Run: headless pygame with SDL's dummy video driver; simulated clock (each Clock.tick advances the game by its frame time, no real sleeping); random seed 0; keys injected as events and as key.get_pressed() state; mouse plan: one left click at the window centre at the start of phase 2, then a move to the lower-right quarter at the start of phase 3.
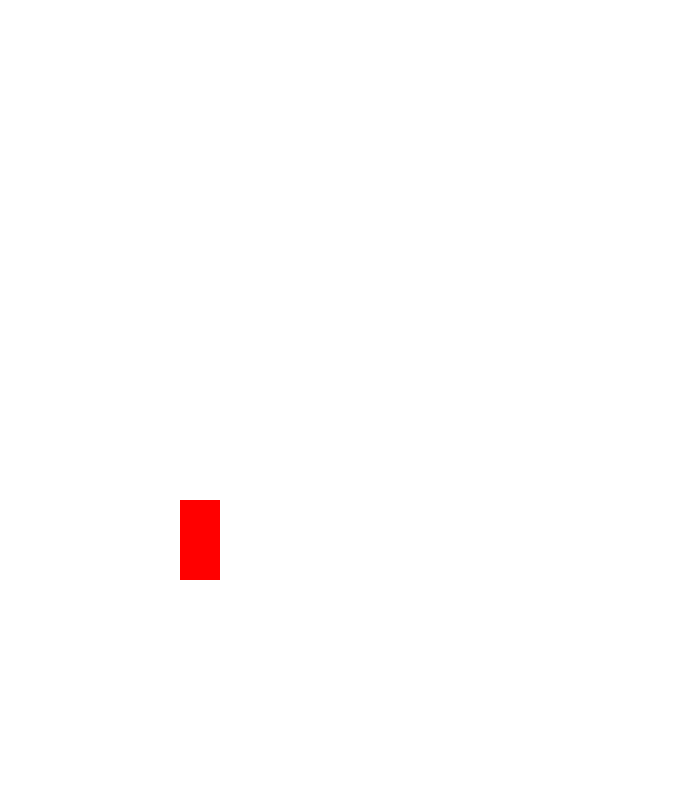
Frame 1 of 3 · flips 1–60 · no input
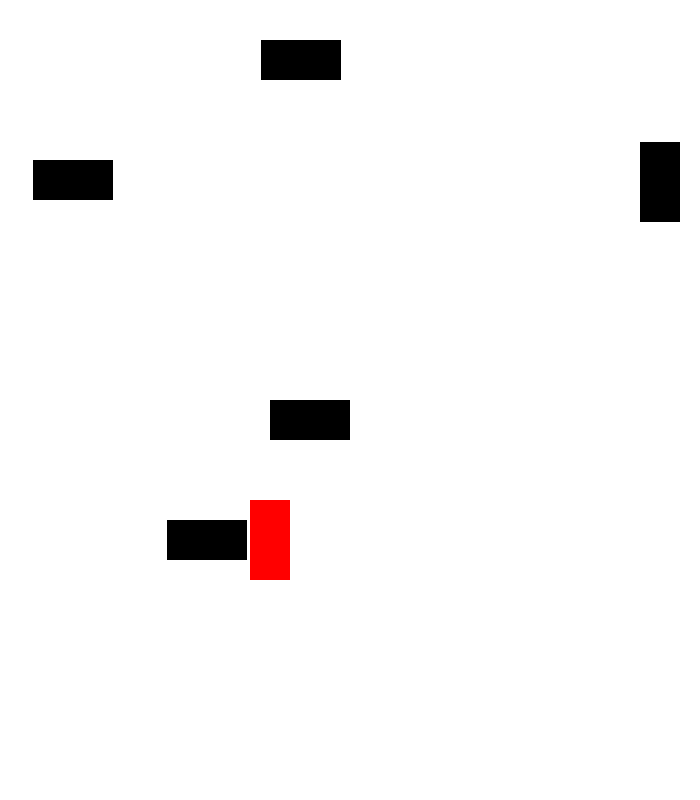
Frame 2 of 3 · flips 61–180 · clicked the window centre · tapped SPACE, RETURN · held RIGHT (→), D
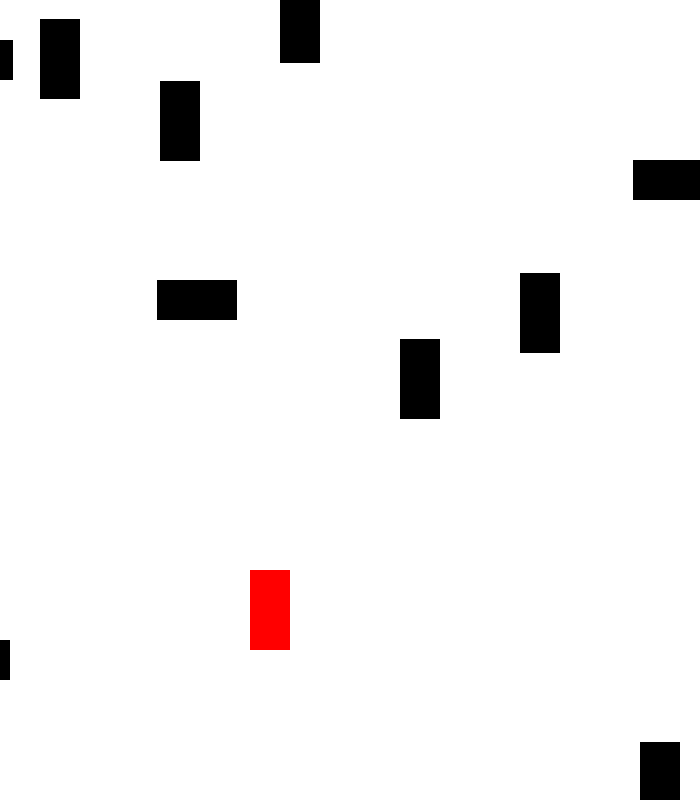
Frame 3 of 3 · flips 181–300 · moved the mouse to the lower-right quarter · held DOWN (↓), S

The pygame program that drew these frames:

import pygame
import random

# Inicializar Pygame
pygame.init()

# Configuración de pantalla
screen = pygame.display.set_mode((700, 800))
pygame.display.set_caption("Nave")

# Colores
WHITE = (255, 255, 255)
RED = (255, 0, 0)
BLACK = (0, 0, 0)

# Variables globales
car_width = 40
car_height = 80
car_x = 180
car_y = 500
velocidad = 70  # Velocidad del jugador

# Obstáculos
obstaculos_verticales = []  # Lista para almacenar múltiples obstáculos verticales
obstaculos_horizontales = []  # Lista para almacenar múltiples obstáculos horizontales

# Crear obstáculos en filas y columnas
def crear_obstaculos():
    global obstaculos_verticales, obstaculos_horizontales
    obstaculos_verticales = []
    obstaculos_horizontales = []
    
    # Crear obstáculos verticales
    for i in range(6):  # 6 columnas
        obstaculo_x_1 = i * 120 + 40  # Espaciado de 120 píxeles
        obstaculo_y_1 = random.randint(-800, -80)  # Apariciones en diferentes posiciones
        obstaculo_velocidad_1 = 5
        obstaculos_verticales.append([obstaculo_x_1, obstaculo_y_1, car_width, car_height, obstaculo_velocidad_1, random.randint(0, 300)])

    # Crear obstáculos horizontales
    for i in range(6):  # 6 filas
        obstaculo_x_2 = random.randint(-800, -80)  # Apariciones en diferentes posiciones
        obstaculo_y_2 = i * 120 + 40  # Espaciado de 120 píxeles
        obstaculo_velocidad_2 = 5
        obstaculos_horizontales.append([obstaculo_x_2, obstaculo_y_2, 80, 40, obstaculo_velocidad_2, random.randint(0, 300)])

# Reloj
clock = pygame.time.Clock()

# Función para mostrar pantalla de reinicio
def mostrar_pantalla_reinicio():
    screen.fill(WHITE)
    fuente = pygame.font.SysFont(None, 55)
    mensaje = fuente.render("¡Perdiste!", True, BLACK)
    boton = fuente.render("Reiniciar", True, BLACK)
    screen.blit(mensaje, (120, 200))
    screen.blit(boton, (120, 300))
    pygame.display.update()

    esperando = True
    while esperando:
        for event in pygame.event.get():
            if event.type == pygame.QUIT:
                pygame.quit()
                quit()
            elif event.type == pygame.MOUSEBUTTONDOWN:
                mouse_x, mouse_y = pygame.mouse.get_pos()
                if 120 <= mouse_x <= 280 and 300 <= mouse_y <= 355:
                    esperando = False
                    reiniciar_juego()

# Función para reiniciar el juego
def reiniciar_juego():
    global car_x, car_y
    car_x = 180
    car_y = 500
    crear_obstaculos()  # Llama a la nueva función para crear obstáculos

    juego()

# Función principal del juego
def juego():
    global car_x, car_y
    tiempo_total = 0  # Contador de tiempo para gestionar la aparición de obstáculos
    running = True
    while running:
        screen.fill(WHITE)

        # Eventos de control
        for event in pygame.event.get():
            if event.type == pygame.QUIT:
                running = False
            if event.type == pygame.KEYDOWN:  # Solo responde cuando se presiona una tecla
                if event.key == pygame.K_a and car_x > 0:
                    car_x -= velocidad
                if event.key == pygame.K_d and car_x < 660:
                    car_x += velocidad
                if event.key == pygame.K_w and car_y > 0:
                    car_y -= velocidad
                if event.key == pygame.K_s and car_y < 700:
                    car_y += velocidad

        # Dibujar el carro del jugador
        pygame.draw.rect(screen, RED, (car_x, car_y, car_width, car_height))

        # Aumentar el tiempo total del juego
        tiempo_total += 1

        # Actualizar y dibujar los obstáculos verticales
        for obstaculo in obstaculos_verticales:
            if tiempo_total > obstaculo[5]:  # Solo dibuja el obstáculo después de su tiempo de aparición
                obstaculo[1] += obstaculo[4]  # Mover el obstáculo hacia abajo
                if obstaculo[1] > 800:  # Si el obstáculo sale de la pantalla, reiniciarlo
                    obstaculo[1] = random.randint(-800, -80)
                    obstaculo[0] = obstaculo[0]  # Mantiene la posición x
                pygame.draw.rect(screen, BLACK, (obstaculo[0], obstaculo[1], obstaculo[2], obstaculo[3]))

                # Comprobar colisiones con los obstáculos verticales
                if (car_y < obstaculo[1] + obstaculo[3] and
                    car_y + car_height > obstaculo[1] and
                    car_x < obstaculo[0] + obstaculo[2] and
                    car_x + car_width > obstaculo[0]):
                    print("¡Choque!")
                    mostrar_pantalla_reinicio()
                    running = False

        # Actualizar y dibujar los obstáculos horizontales
        for obstaculo in obstaculos_horizontales:
            if tiempo_total > obstaculo[5]:  # Solo dibuja el obstáculo después de su tiempo de aparición
                obstaculo[0] += obstaculo[4]  # Mover el obstáculo hacia la derecha
                if obstaculo[0] > 700:  # Si el obstáculo sale de la pantalla, reiniciarlo
                    obstaculo[0] = random.randint(-800, -80)
                    obstaculo[1] = obstaculo[1]  # Mantiene la posición y
                pygame.draw.rect(screen, BLACK, (obstaculo[0], obstaculo[1], obstaculo[2], obstaculo[3]))

                # Comprobar colisiones con los obstáculos horizontales
                if (car_y < obstaculo[1] + obstaculo[3] and
                    car_y + car_height > obstaculo[1] and
                    car_x < obstaculo[0] + obstaculo[2] and
                    car_x + car_width > obstaculo[0]):
                    print("¡Choque!")
                    mostrar_pantalla_reinicio()
                    running = False

        pygame.display.update()
        clock.tick(40)

# Iniciar el juego
crear_obstaculos()  # Llama a crear obstáculos antes de iniciar
juego()

pygame.quit()
